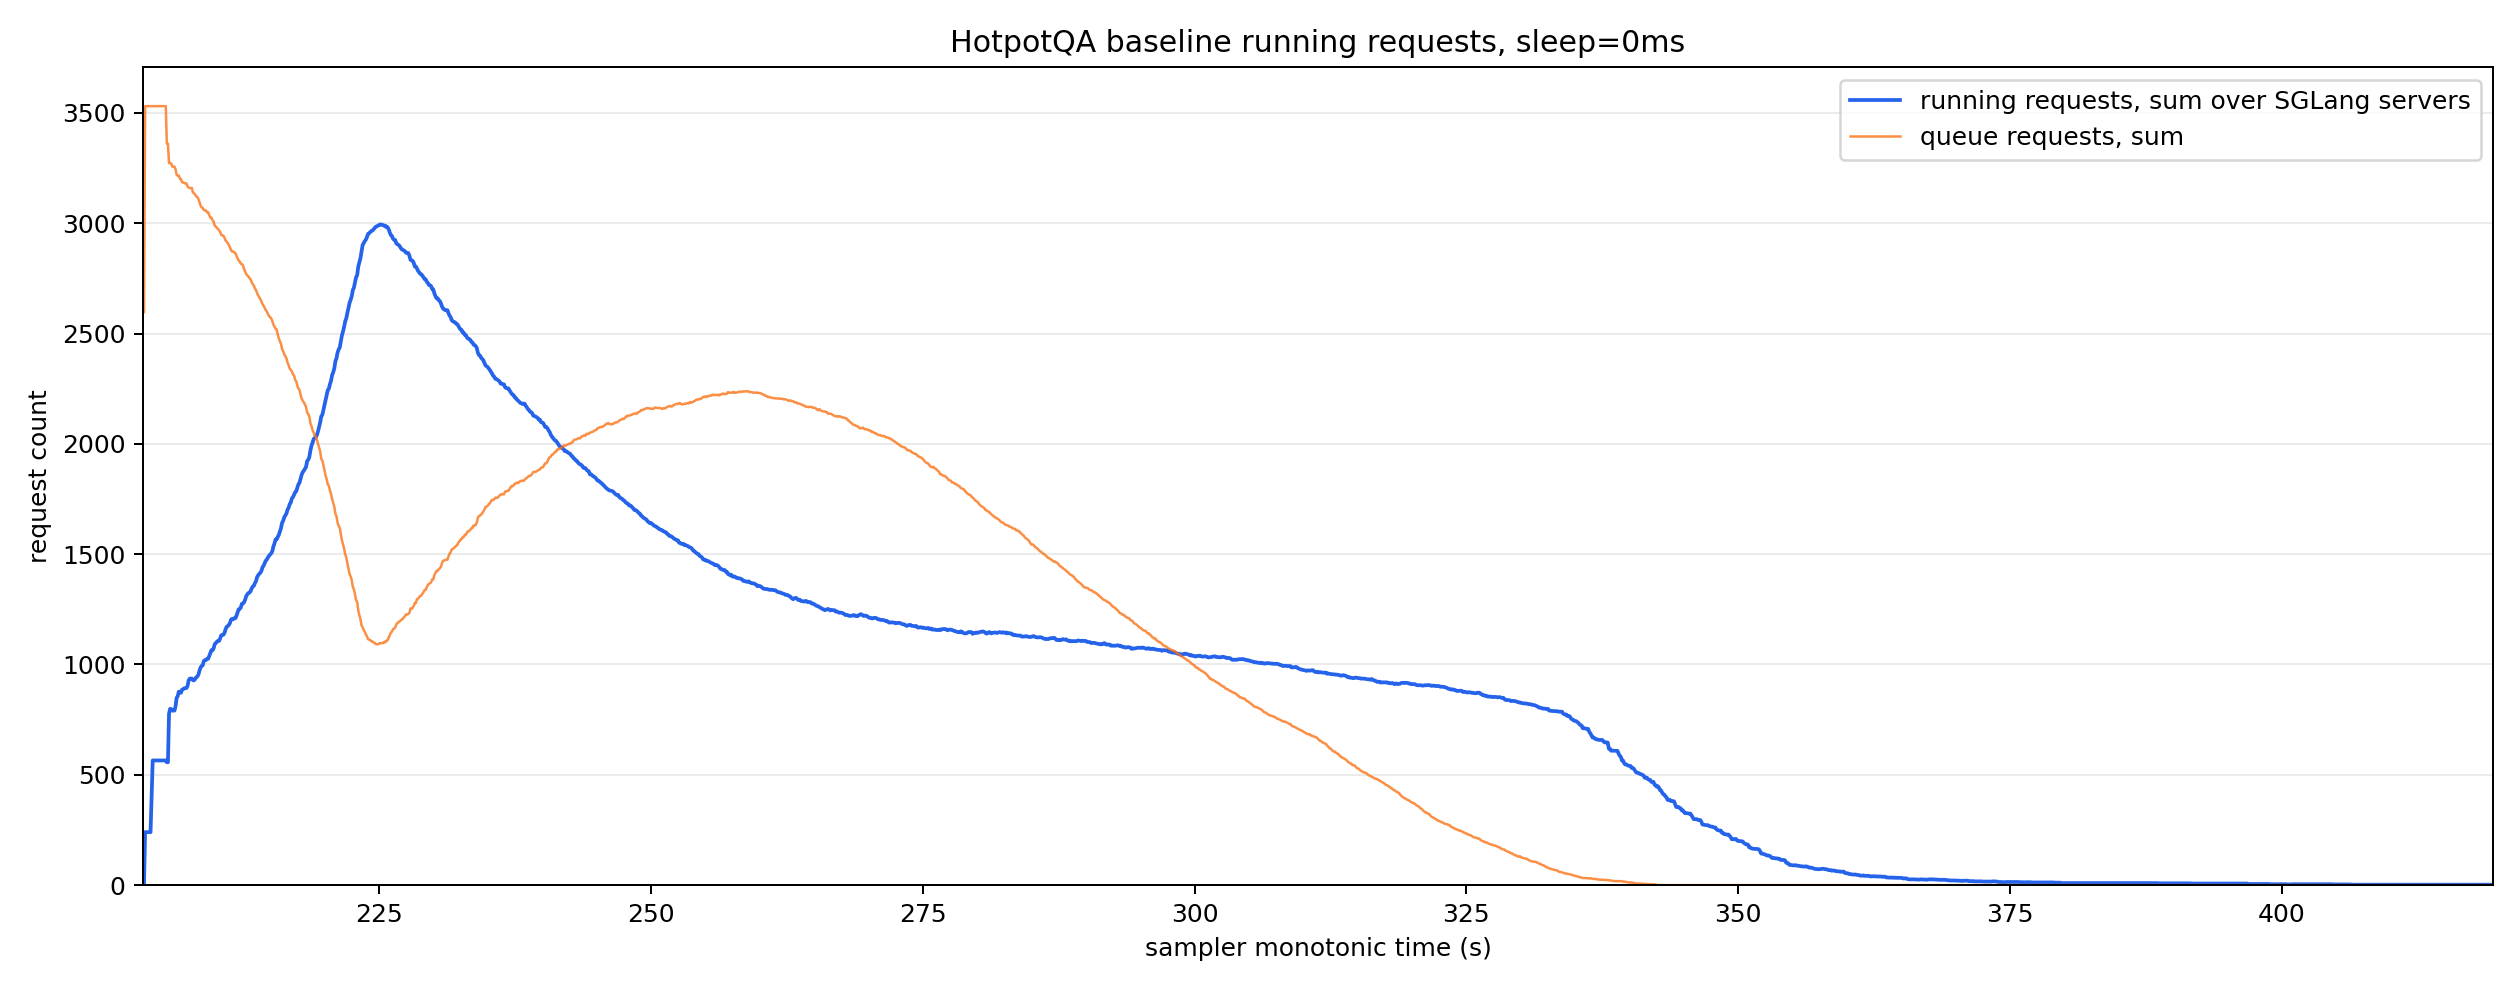

Data behind this chart, as committed beside it:
monotonic_s, running_reqs_sum, queue_reqs_sum, gen_throughput_sum, decode_sum_seq_lens_sum, num_servers_sampled
203.3, 8.0, 2596, 0.0, 0.0, 8
203.4, 8.0, 2596, 0.0, 0.0, 8
203.5, 240.0, 3531, 0.0, 0.0, 8
203.6, 240.0, 3531, 0.0, 0.0, 8
203.7, 240.0, 3531, 0.0, 0.0, 8
203.8, 240.0, 3531, 0.0, 0.0, 8
203.9, 240.0, 3531, 0.0, 0.0, 8
204.0, 240.0, 3531, 0.0, 0.0, 8
204.1, 400.0, 3531, 391.1, 89906, 8
204.2, 565.0, 3531, 777.8, 181420, 8
204.3, 565.0, 3531, 777.8, 181420, 8
204.4, 565.0, 3531, 777.8, 181420, 8
204.5, 565.0, 3531, 777.8, 181420, 8
204.6, 565.0, 3531, 777.8, 181420, 8
204.7, 565.0, 3531, 777.8, 181420, 8
204.8, 565.0, 3531, 12426, 189820, 8
204.9, 565.0, 3531, 32091, 204020, 8
205.0, 565.0, 3531, 32091, 204020, 8
205.1, 565.0, 3531, 32091, 204020, 8
205.2, 565.0, 3531, 32091, 204020, 8
205.3, 565.0, 3531, 32091, 204020, 8
205.4, 565.0, 3531, 32091, 204020, 8
205.5, 557.0, 3361, 32091, 204020, 8
205.6, 557.0, 3361, 32091, 204020, 8
205.7, 777.0, 3273, 28893, 268644, 8
205.8, 799.0, 3273, 27731, 290950, 8
205.9, 798.0, 3271, 27731, 290950, 8
206.0, 791.0, 3257, 27731, 290950, 8
206.1, 791.0, 3257, 27731, 290950, 8
206.2, 791.0, 3257, 27731, 290950, 8
206.3, 811.0, 3245, 27731, 290950, 8
206.4, 849.0, 3220, 27731, 290950, 8
206.5, 856.0, 3216, 27731, 290950, 8
206.6, 877.0, 3216, 36996, 336465, 8
206.7, 873.0, 3202, 38294, 343540, 8
206.8, 872.0, 3200, 38294, 343540, 8
206.9, 886.0, 3186, 38294, 343540, 8
207.0, 888.0, 3185, 38294, 343540, 8
207.1, 892.0, 3183, 38294, 343540, 8
207.2, 893.0, 3181, 38294, 343540, 8
207.3, 893.0, 3181, 38294, 343540, 8
207.4, 902.0, 3167, 38294, 343540, 8
207.5, 927.0, 3162, 38696, 378650, 8
207.6, 936.0, 3160, 38882, 390588, 8
207.7, 936.0, 3160, 38882, 390588, 8
207.8, 936.0, 3160, 38882, 390588, 8
207.9, 929.0, 3139, 38882, 390588, 8
208.0, 928.0, 3136, 38882, 390588, 8
208.1, 934.0, 3130, 38882, 390588, 8
208.2, 942.0, 3122, 38882, 390588, 8
208.3, 945.0, 3119, 38882, 390588, 8
208.4, 954.0, 3110, 39292, 400446, 8
208.5, 972.0, 3096, 40208, 426295, 8
208.6, 986.0, 3080, 40208, 426295, 8
208.7, 994.0, 3072, 40037, 432521, 8
208.8, 996.0, 3070, 40037, 432521, 8
208.9, 1016, 3060, 40037, 432521, 8
209.0, 1020, 3058, 40037, 432521, 8
209.1, 1020, 3058, 40037, 432521, 8
209.2, 1026, 3050, 40037, 432521, 8
... 2,102 more rows
